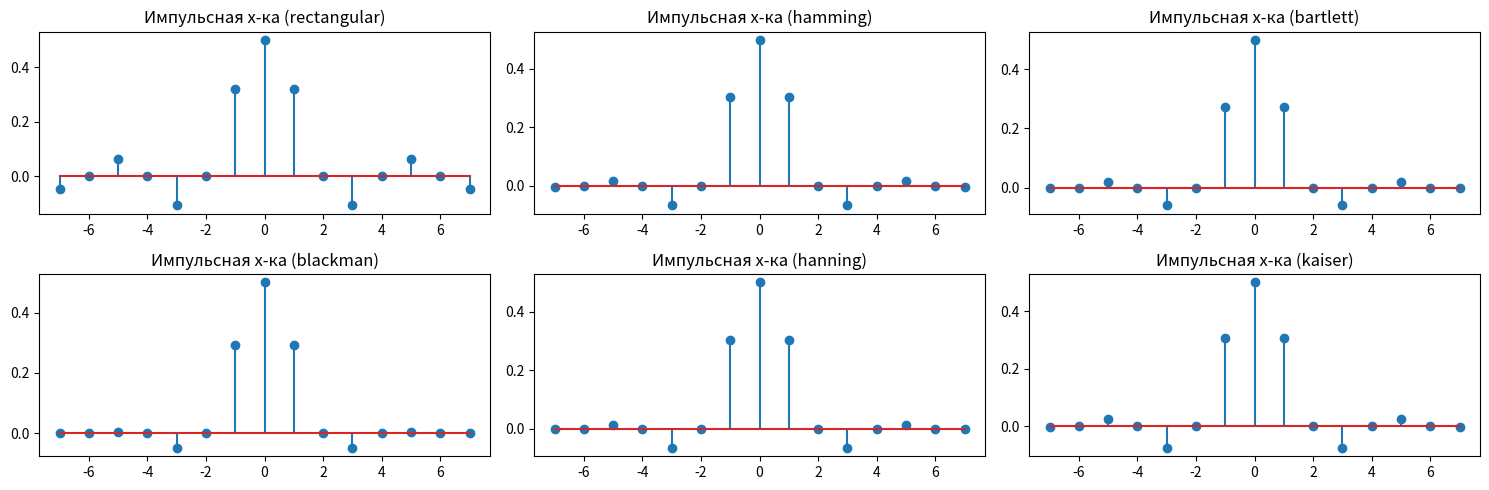
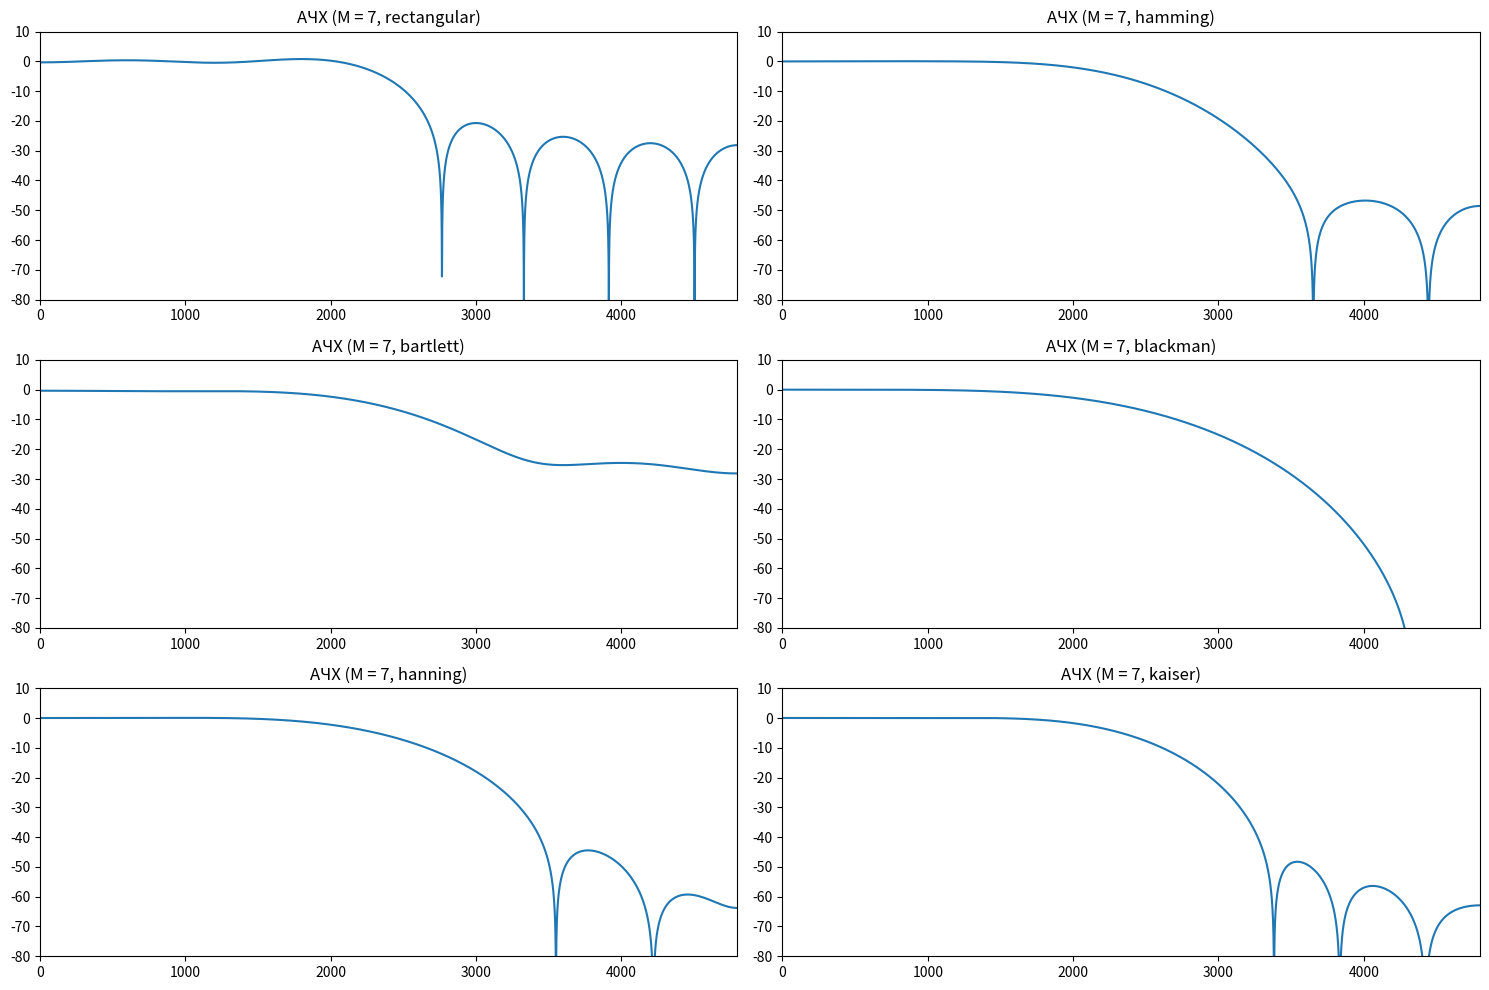
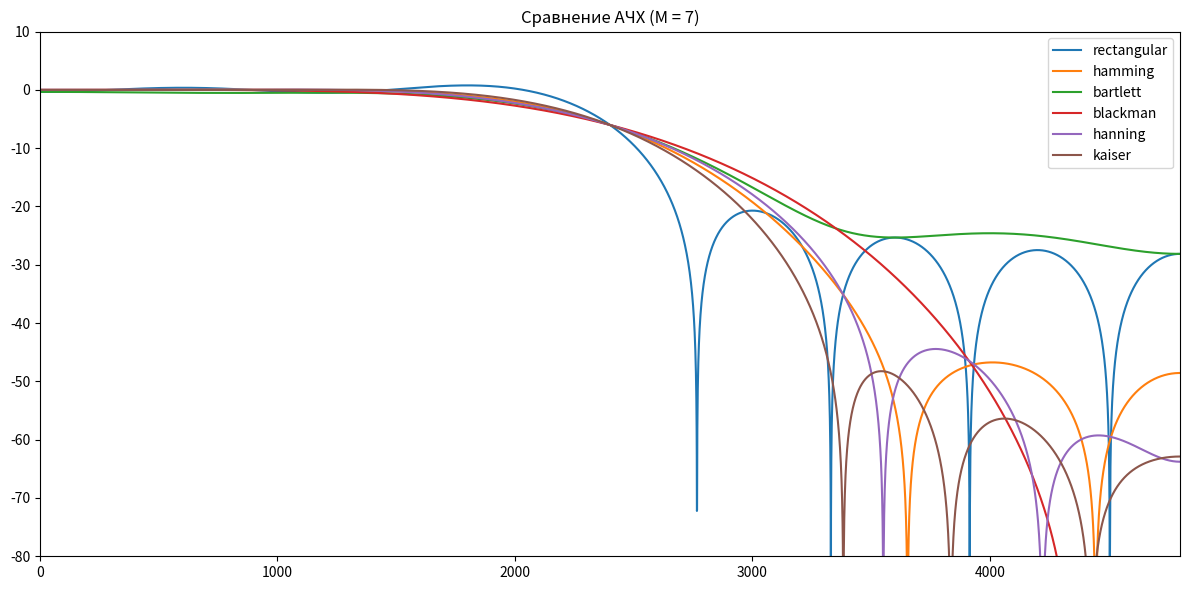

Write Python code to recreate these figures, in order.
# две гармоники, фильтр, (Ханн, Хеминг, Барлей)
import numpy as np
import matplotlib.pyplot as plt
from scipy.fft import fft, fftfreq
from scipy.signal import freqz, lfilter

f1 = 2400
fs = 9600
wc = 2 * np.pi * f1 / fs

M_values = [7]
window_types = ['rectangular', 'hamming', 'bartlett', 'blackman', 'hanning', 'kaiser']

t = np.arange(0, 0.01, 1/fs)
signal_in = np.sin(2*np.pi*1000*t) + np.sin(2*np.pi*10000*t)

for M in M_values:
    n = np.arange(-M, M + 1)
    h_ideal = np.sin(wc * n) / (np.pi * n)
    h_ideal[M] = wc / np.pi

    # График для импульсных характеристик
    plt.figure(figsize=(15, 5))

    for i, window_type in enumerate(window_types):
        if window_type == 'rectangular':
            window = np.ones(2 * M + 1)
        elif window_type == 'kaiser':
            window = np.kaiser(2 * M + 1, beta=4)
        else:
            window = getattr(np, window_type)(2 * M + 1) # аналогично np.hanning(2 * M + 1) или другое окно

        h = h_ideal * window

        plt.subplot(2, 3, i + 1)
        plt.stem(n, h)
        plt.title(f'Импульсная х-ка ({window_type})')


    plt.tight_layout()
    plt.show()



    # График для АЧХ
    plt.figure(figsize=(15, 10))

    for i, window_type in enumerate(window_types):
        if window_type == 'rectangular':
            window = np.ones(2 * M + 1)
        elif window_type == 'kaiser':
            window = np.kaiser(2 * M + 1, beta=4)
        else:
            window = getattr(np, window_type)(2 * M + 1)

        h = h_ideal * window
        w, hf = freqz(h, worN=8000)
        f = w * fs / (2 * np.pi)

        plt.subplot(3, 2, i+1)
        plt.plot(f, 20 * np.log10(np.abs(hf)))
        plt.title(f'АЧХ (M = {M}, {window_type})')
        plt.xlim(0, fs/2)
        plt.ylim(-80, 10)

        print(f"Коэффициенты ИХ для M = {M}, {window_type}: {h}")

    plt.tight_layout()
    plt.show()


    # График сравнения АЧХ
    plt.figure(figsize=(12, 6))
    for window_type in window_types:
        if window_type == 'rectangular':
            window = np.ones(2 * M + 1)
        elif window_type == 'kaiser':
            window = np.kaiser(2 * M + 1, beta=4)
        else:
            window = getattr(np, window_type)(2 * M + 1)
        h = h_ideal * window
        w, hf = freqz(h, worN=8000)
        f = w * fs / (2 * np.pi)
        plt.plot(f, 20 * np.log10(np.abs(hf)), label=window_type)

    plt.title(f'Сравнение АЧХ (M = {M})')
    plt.xlim(0, fs/2)
    plt.ylim(-80, 10)
    plt.legend()
    plt.tight_layout()
    plt.show()